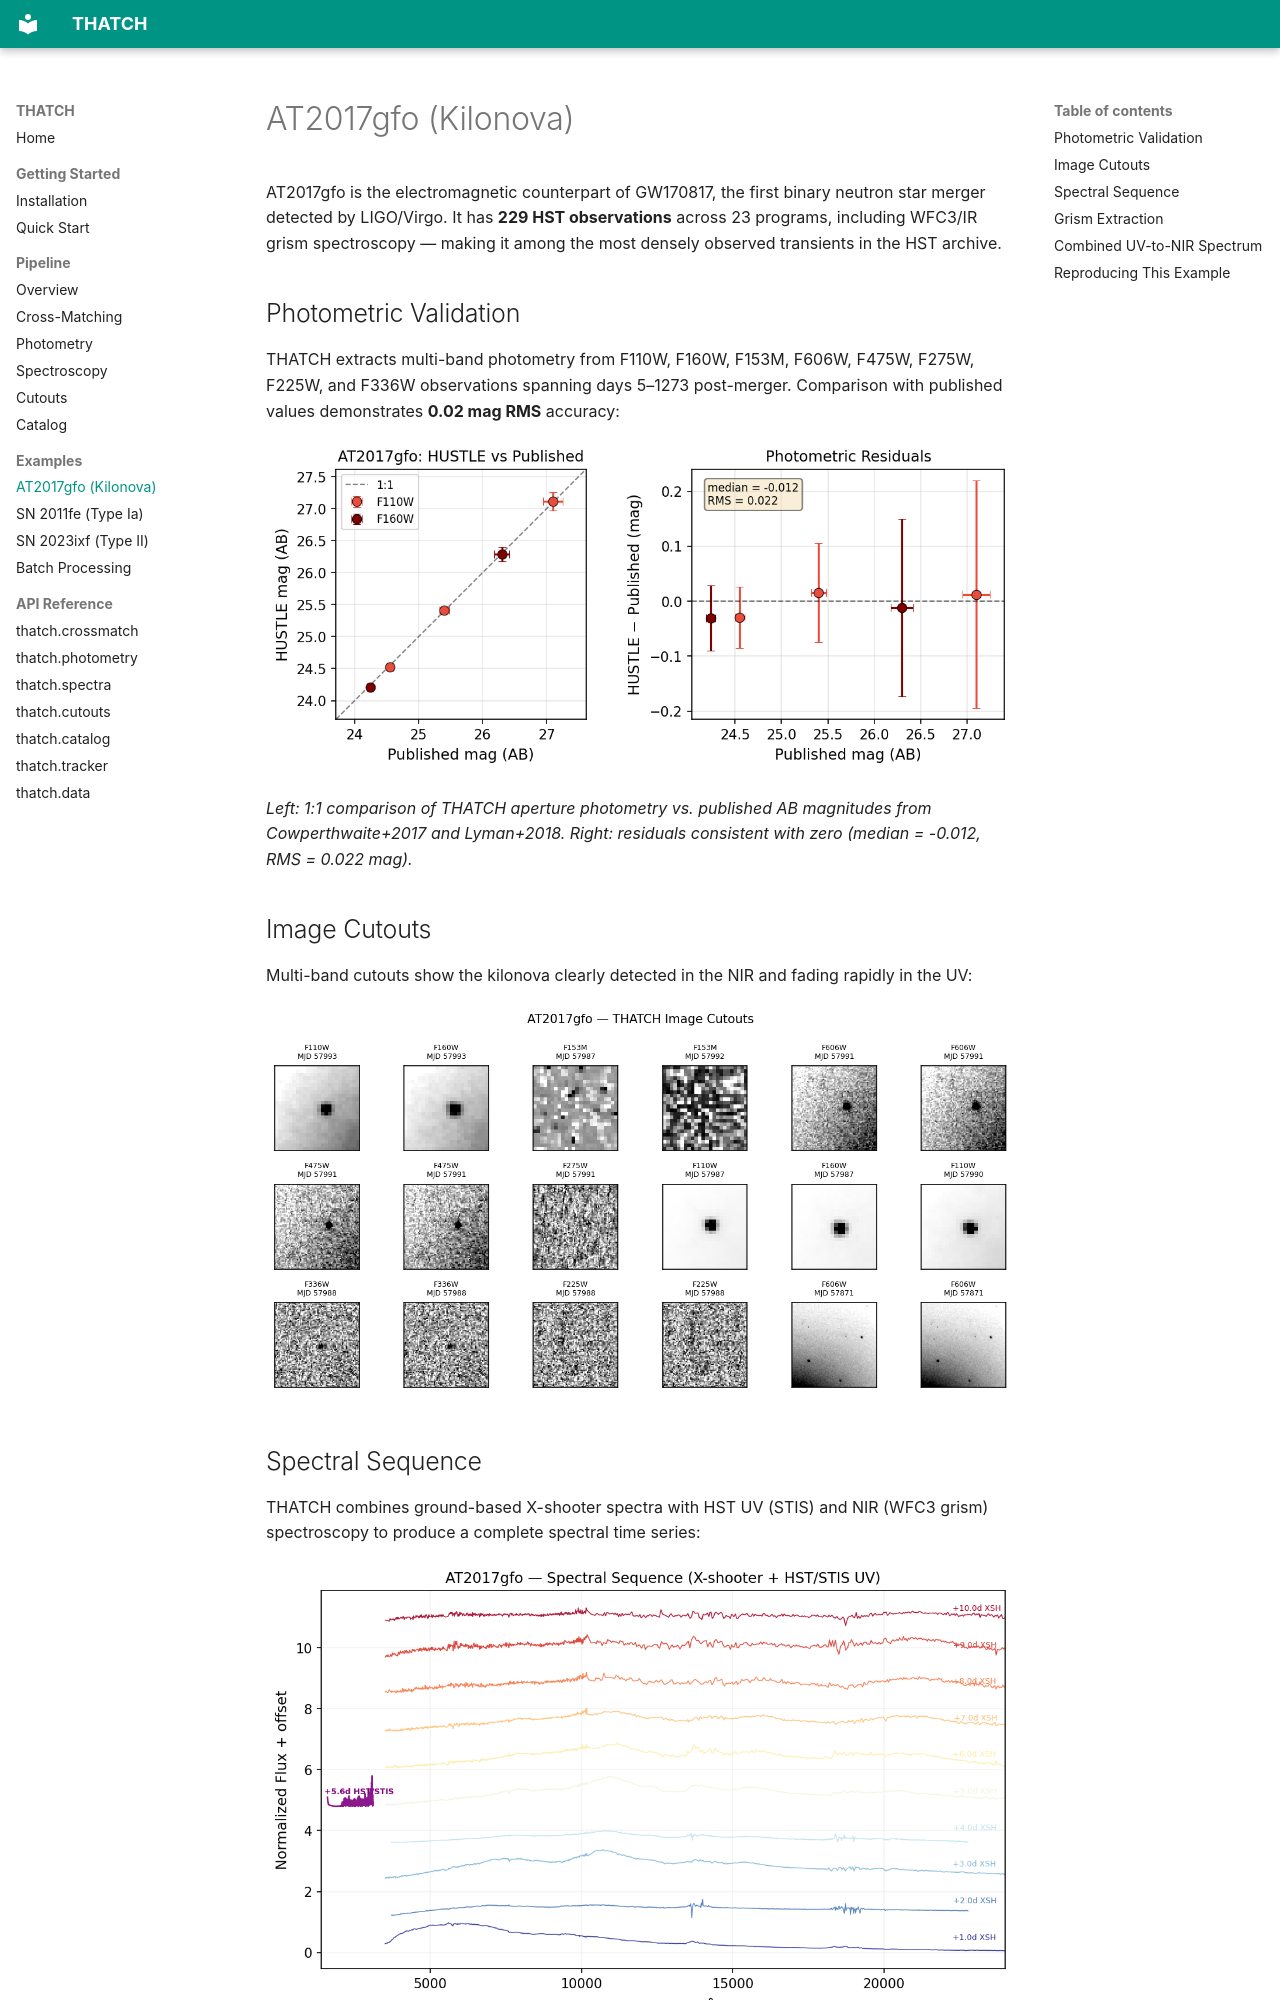

repository: applecider-ml/thatch · page: examples/at2017gfo/index.html · generator: mkdocs

# AT2017gfo (Kilonova)

AT2017gfo is the electromagnetic counterpart of GW170817, the first binary neutron star merger detected by LIGO/Virgo. It has **229 HST observations** across 23 programs, including WFC3/IR grism spectroscopy — making it among the most densely observed transients in the HST archive.

## Photometric Validation

THATCH extracts multi-band photometry from F110W, F160W, F153M, F606W, F475W, F275W, F225W, and F336W observations spanning days 5–1273 post-merger. Comparison with published values demonstrates **0.02 mag RMS** accuracy:

![Photometry comparison](../images/photometry_comparison.png)

*Left: 1:1 comparison of THATCH aperture photometry vs. published AB magnitudes from Cowperthwaite+2017 and Lyman+2018. Right: residuals consistent with zero (median = -0.012, RMS = 0.022 mag).*

## Image Cutouts

Multi-band cutouts show the kilonova clearly detected in the NIR and fading rapidly in the UV:

![Cutouts](../images/AT2017gfo_cutouts.png)
